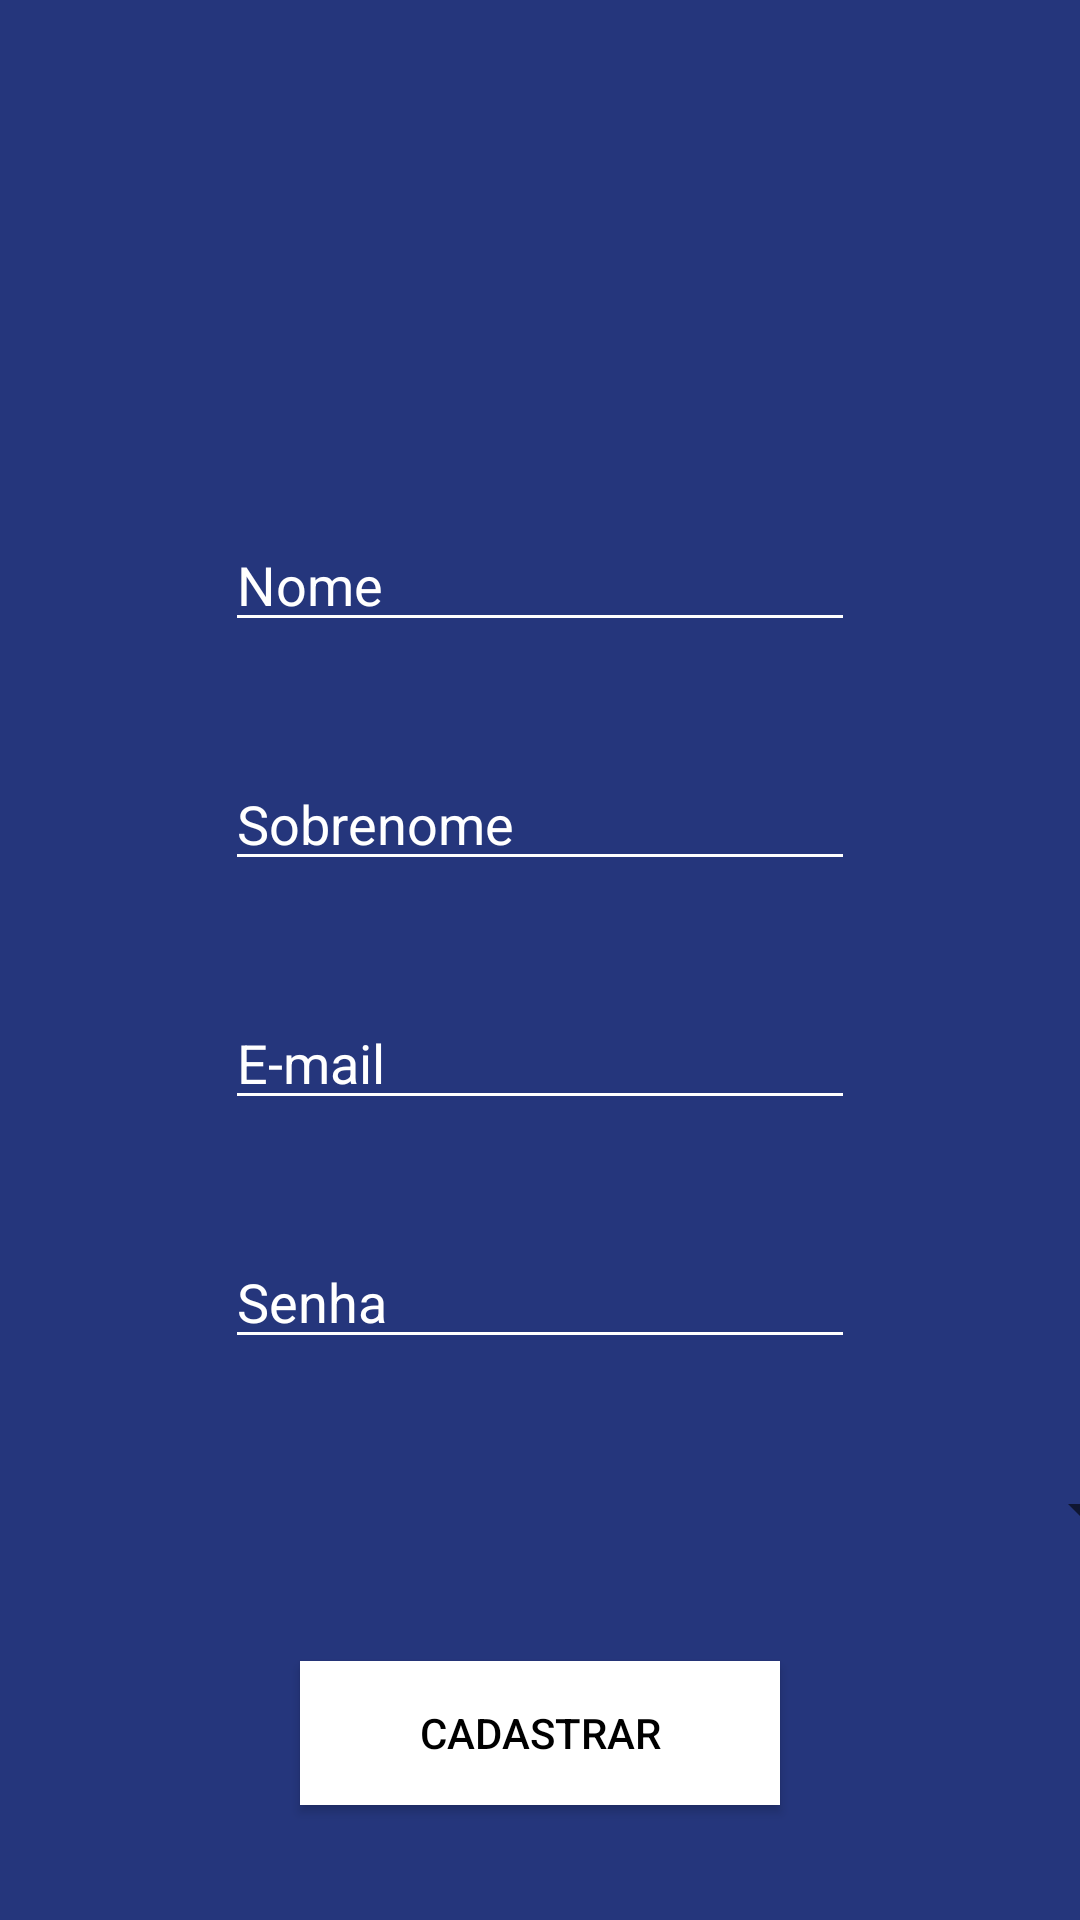

Android layout source for this screen:
<!-- AndroidManifest.xml: application theme Theme.AppEstacaoHack -->
<!-- res/layout/activity_cadastro.xml -->
<?xml version="1.0" encoding="utf-8"?>
<androidx.constraintlayout.widget.ConstraintLayout xmlns:android="http://schemas.android.com/apk/res/android"
    xmlns:app="http://schemas.android.com/apk/res-auto"
    xmlns:tools="http://schemas.android.com/tools"
    android:layout_width="match_parent"
    android:layout_height="match_parent"
    android:background="@color/azul_hack"
    tools:context=".CadastroActivity">

    <ImageView
        android:id="@+id/imageView10"
        android:layout_width="96dp"
        android:layout_height="96dp"
        app:layout_constraintBottom_toTopOf="@+id/edtCadastroNome"
        app:layout_constraintEnd_toEndOf="parent"
        app:layout_constraintHorizontal_bias="0.5"
        app:layout_constraintStart_toStartOf="parent"
        app:layout_constraintTop_toTopOf="parent"
        app:srcCompat="@drawable/ic_baseline_person_add_24" />

    <EditText
        android:id="@+id/edtCadastroNome"
        android:layout_width="wrap_content"
        android:layout_height="wrap_content"
        android:backgroundTint="@color/white"
        android:ems="10"
        android:inputType="textPersonName"
        android:text="Nome"
        android:textColor="@color/white"
        android:textColorHint="@color/white"
        app:layout_constraintBottom_toTopOf="@+id/edtCadastroSobrenome"
        app:layout_constraintEnd_toEndOf="parent"
        app:layout_constraintHorizontal_bias="0.5"
        app:layout_constraintStart_toStartOf="parent"
        app:layout_constraintTop_toBottomOf="@+id/imageView10" />

    <EditText
        android:id="@+id/edtCadastroSobrenome"
        android:layout_width="wrap_content"
        android:layout_height="wrap_content"
        android:backgroundTint="@color/white"
        android:ems="10"
        android:inputType="textPersonName"
        android:text="Sobrenome"
        android:textColor="@color/white"
        app:layout_constraintBottom_toTopOf="@+id/edtCadastroEmail"
        app:layout_constraintEnd_toEndOf="parent"
        app:layout_constraintHorizontal_bias="0.5"
        app:layout_constraintStart_toStartOf="parent"
        app:layout_constraintTop_toBottomOf="@+id/edtCadastroNome" />

    <EditText
        android:id="@+id/edtCadastroEmail"
        android:layout_width="wrap_content"
        android:layout_height="wrap_content"
        android:backgroundTint="@color/white"
        android:ems="10"
        android:inputType="textPersonName"
        android:text="E-mail"
        android:textColor="@color/white"
        app:layout_constraintBottom_toTopOf="@+id/edtCadastroSenha"
        app:layout_constraintEnd_toEndOf="parent"
        app:layout_constraintHorizontal_bias="0.5"
        app:layout_constraintStart_toStartOf="parent"
        app:layout_constraintTop_toBottomOf="@+id/edtCadastroSobrenome" />

    <EditText
        android:id="@+id/edtCadastroSenha"
        android:layout_width="wrap_content"
        android:layout_height="wrap_content"
        android:backgroundTint="@color/white"
        android:ems="10"
        android:inputType="textPersonName"
        android:text="Senha"
        android:textColor="@color/white"
        app:layout_constraintBottom_toTopOf="@+id/spnCadastroContinente"
        app:layout_constraintEnd_toEndOf="parent"
        app:layout_constraintHorizontal_bias="0.5"
        app:layout_constraintStart_toStartOf="parent"
        app:layout_constraintTop_toBottomOf="@+id/edtCadastroEmail" />

    <Spinner
        android:id="@+id/spnCadastroContinente"
        android:layout_width="409dp"
        android:layout_height="wrap_content"
        app:layout_constraintBottom_toTopOf="@+id/btnCadastroCadastrar"
        app:layout_constraintEnd_toEndOf="parent"
        app:layout_constraintHorizontal_bias="0.5"
        app:layout_constraintStart_toStartOf="parent"
        app:layout_constraintTop_toBottomOf="@+id/edtCadastroSenha" />

    <Button
        android:id="@+id/btnCadastroCadastrar"
        android:layout_width="0dp"
        android:layout_height="wrap_content"
        android:layout_marginStart="100dp"
        android:layout_marginEnd="100dp"
        android:background="@color/white"
        android:backgroundTint="@color/white"

        android:drawableTint="@color/white"
        android:text="Cadastrar"
        android:textColor="@color/black"
        android:textColorHint="@color/white"
        app:layout_constraintBottom_toBottomOf="parent"
        app:layout_constraintEnd_toEndOf="parent"
        app:layout_constraintHorizontal_bias="0.5"
        app:layout_constraintStart_toStartOf="parent"
        app:layout_constraintTop_toBottomOf="@+id/spnCadastroContinente" />
</androidx.constraintlayout.widget.ConstraintLayout>
<!-- resources referenced by this layout -->
<resources>
  <color name="azul_hack">#25367C</color>
  <color name="black">#FF000000</color>
  <color name="white">#FFFFFFFF</color>
  <style name="Theme.AppEstacaoHack" parent="Theme.MaterialComponents.DayNight.NoActionBar">
          
          <item name="colorPrimary">@color/azul_hack</item>
          <item name="colorPrimaryVariant">@color/purple_700</item>
          <item name="colorOnPrimary">@color/white</item>
          
          <item name="colorSecondary">@color/teal_200</item>
          <item name="colorSecondaryVariant">@color/teal_700</item>
          <item name="colorOnSecondary">@color/black</item>
          
          <item name="android:statusBarColor" tools:targetApi="l">?attr/colorPrimaryVariant</item>
          
      </style>
  <color name="purple_700">#25367c</color>
  <color name="teal_200">#FF03DAC5</color>
  <color name="teal_700">#FF018786</color>
</resources>
